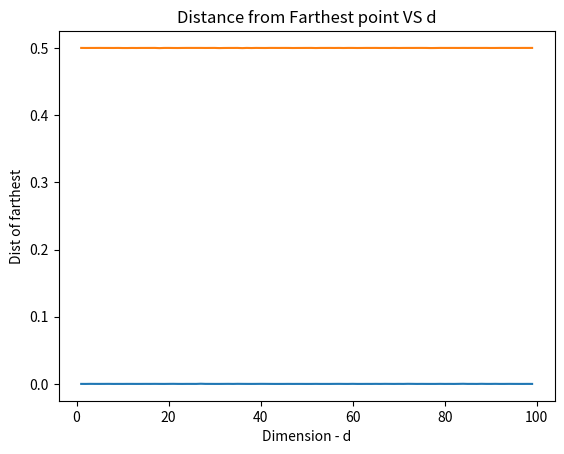

Python code for this plot:
# File : BhargavaGaggainpali_DSC550_Week2_Exercise_Question3_Nearest_Neighbors.py
# Name : Bhargava Gaggainpali
# Date : JUN-21-2020
# Course : DSC550 - Data Mining
# Assignment :Week2_Exercise_Question3_Nearest_Neighbors


import random
import matplotlib.pyplot as pyplt

#define define_neighbors Function to create random uniform matrix
def define_neighbors(d):
    cube= []
    for x in range(len(d)):
        uniform = []
        for n in range(10000):
            uniform.append(random.uniform(0, 1))
        cube.append(uniform)
    return cube

#Calculate closest number from 0.5 in the list
def nearest(list, k=0.5):
    length=len(list)
    return list[min(range(length),key=lambda i: abs(list[i]-k))]

#Calculate farthest number from 0.5 in the list
def farthest(list, k=0.5):
    length=len(list)
    return list[max(range(length),key=lambda i: abs(list[i]-k))]

# function to get distances from closest and farthest point for each value of d
def get_nearest_neighbors(hypercube):
    near = []
    far = []
    for i in range(len(hypercube)):
        # Appending with absolute difference value from closest point
         near.append(abs(0.5-nearest(hypercube[i]))) 
        # Appending with absolute difference value from farthest point
         far.append(abs(0.5-farthest(hypercube[i])))   
    return near, far

# creating function for plot of nearest
def closest_plot(d, near):
    # Plot closest distances for each d
    pyplt.title('Distance from Closest point VS d')
    pyplt.plot(d, near)
    pyplt.xlabel('Dimension - d')
    pyplt.ylabel('Dist of nearest')
    pyplt.show()

# creating function for plot of farthest
def farthest_plot(d,far):
    # Plot farthest distances for each d
    pyplt.title('Distance from Farthest point VS d')
    pyplt.plot(d, far)
    pyplt.xlabel('Dimension - d')
    pyplt.ylabel('Dist of farthest')
    pyplt.show()

if __name__ == '__main__':
    try:
        #Define dimensions- 1 to 100
        d = [x for x in range(1, 100)]
        #call random matrix function
        hypercube = define_neighbors(d) 
        
        #Get the near and far elements from the matrix
        near, far = get_nearest_neighbors(hypercube) 
        #Call closest plot function for first plot         
        closest_plot(d, near)
        #Call Farthest plot function for second plot
        farthest_plot(d, far)
        print("Two Plots implemented") 
    except Exception as exception:
        print('exception')
        print('An exception of type {0} occurred.  Arguments:\n{1!r}'.format(type(exception).__name__, exception.args));
        